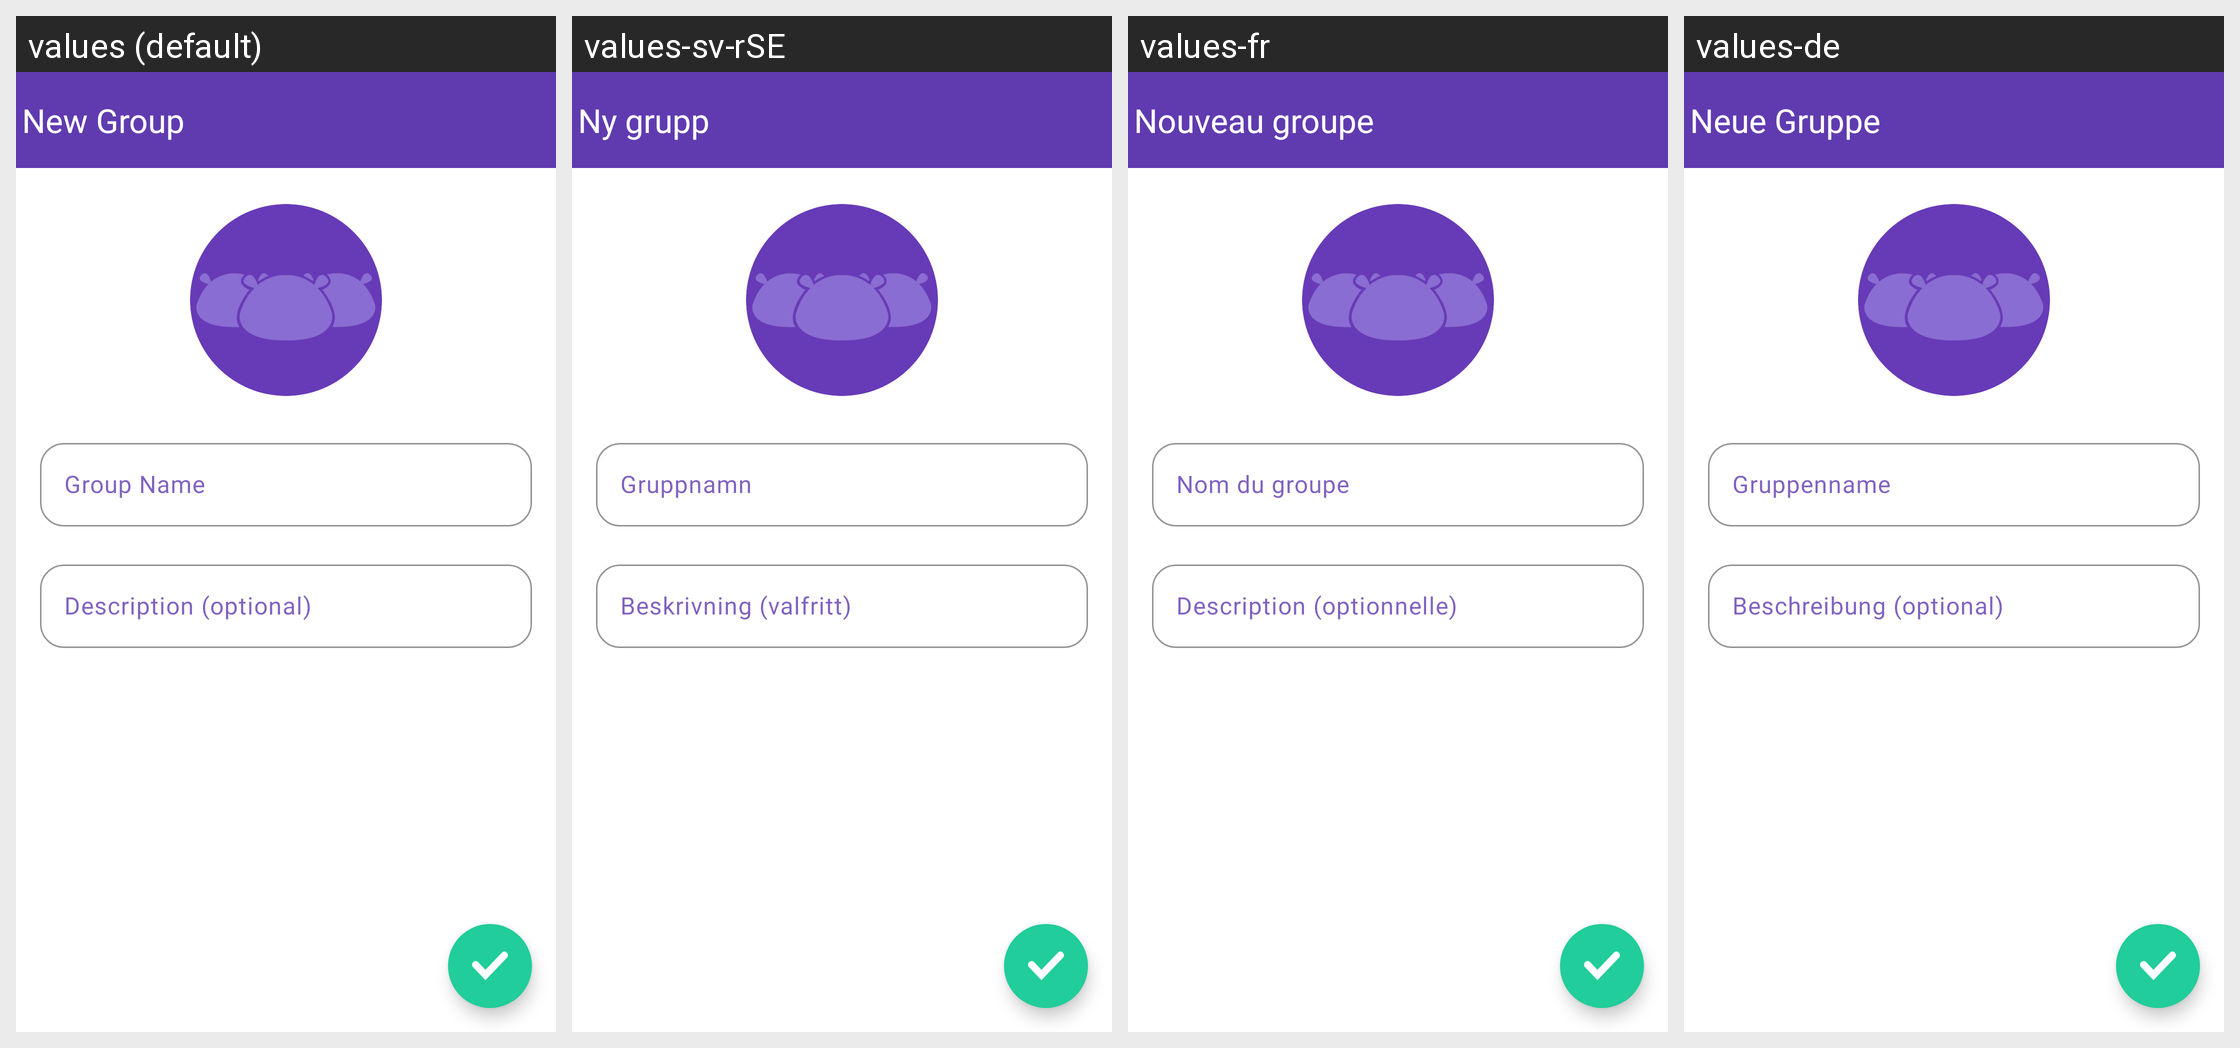

Here is an Android app screen in its default locale and in the app's own translations. Write out the translated-string differences for the strings that appear on this screen.
Android screen res/layout/chat_create_group_fragment.xml rendered under 4 locales, left to right: values (default), values-sv-rSE, values-fr, values-de. Device: Nexus 5 (rendered at 1080×1920; each locale shown at half size, 540×960, under a caption strip naming it); theme MaterialAppTheme.
Other locales in the repository, not shown: values-es-rCL, values-es-rES, values-it, values-pl.
Strings drawn on this screen, with the default value and each locale's value (text and hints the layout hard-codes, and strings that could not be matched under every locale, appear in the picture but are not listed):

group_create_title
  values: New Group
  values-sv-rSE: Ny grupp
  values-fr: Nouveau groupe
  values-de: Neue Gruppe

group_name_hint
  values: Group Name
  values-sv-rSE: Gruppnamn
  values-fr: Nom du groupe
  values-de: Gruppenname

group_description_hint
  values: Description (optional)
  values-sv-rSE: Beskrivning (valfritt)
  values-fr: Description (optionnelle)
  values-de: Beschreibung (optional)
